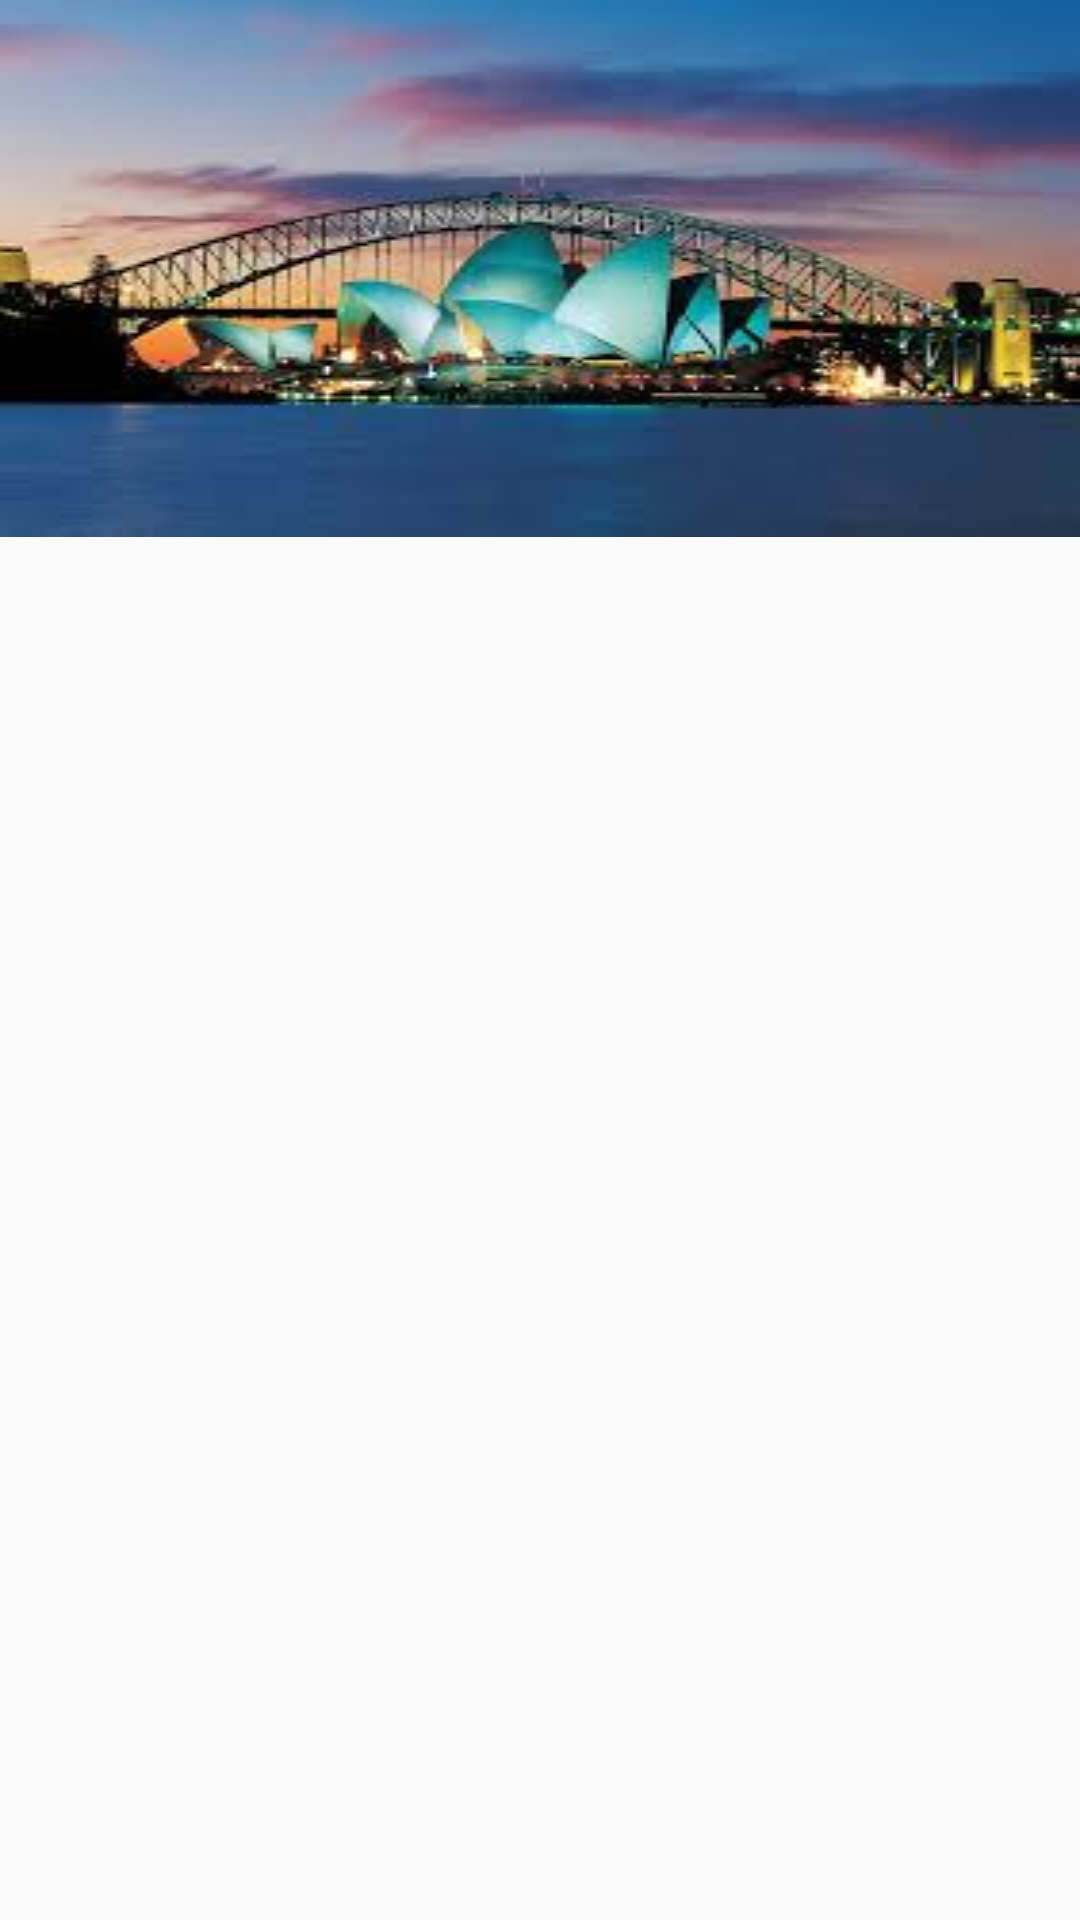

The Android layout XML behind this screen, and the referenced resources:
<!-- AndroidManifest.xml: application theme AppTheme -->
<!-- res/layout/activity_collapsing_toolbar.xml -->
<?xml version="1.0" encoding="utf-8"?>
<android.support.design.widget.CoordinatorLayout xmlns:android="http://schemas.android.com/apk/res/android"
    xmlns:app="http://schemas.android.com/apk/res-auto"
    xmlns:tools="http://schemas.android.com/tools"
    android:layout_width="match_parent"
    android:layout_height="match_parent"
    tools:context=".collapsingtoolbar.CollapsingToolbarActivity">

    <android.support.design.widget.AppBarLayout
        android:layout_width="match_parent"
        android:layout_height="wrap_content">
        
        <android.support.design.widget.CollapsingToolbarLayout
            android:layout_width="match_parent"
            android:layout_height="wrap_content"
            app:expandedTitleGravity="top"
            app:layout_scrollFlags="scroll|exitUntilCollapsed|snap">

            <ImageView
                android:layout_width="match_parent"
                android:layout_height="wrap_content"
                android:src="@drawable/image1"
                android:scaleType="fitXY"
                app:layout_collapseMode="parallax"
                app:layout_collapseParallaxMultiplier="0.5" />

            <android.support.v7.widget.Toolbar
                android:layout_width="match_parent"
                android:layout_height="?attr/actionBarSize"
                app:layout_collapseMode="pin"/>


        </android.support.design.widget.CollapsingToolbarLayout>
    </android.support.design.widget.AppBarLayout>
    

</android.support.design.widget.CoordinatorLayout>
<!-- resources referenced by this layout -->
<resources>
  <!-- drawable image1: jpg bitmap (drawable, 8680 bytes) -->
  <style name="AppTheme" parent="Theme.AppCompat.Light.DarkActionBar">
          
          <item name="colorPrimary">@color/colorPrimary</item>
          <item name="colorPrimaryDark">@color/colorPrimaryDark</item>
          <item name="colorAccent">@color/colorAccent</item>
      </style>
  <!-- not gathered from this repository: default colours our renderer supplied (Android Studio template values) -->
  <color name="colorPrimary">#FF6200EE</color>
  <color name="colorPrimaryDark">#FF3700B3</color>
  <color name="colorAccent">#FF03DAC5</color>
</resources>
